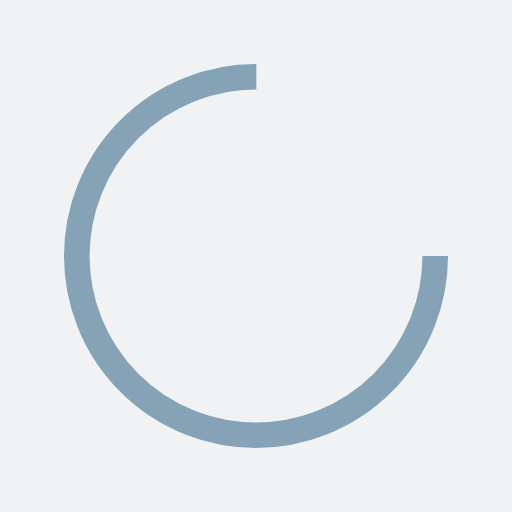
t = 0.00 s
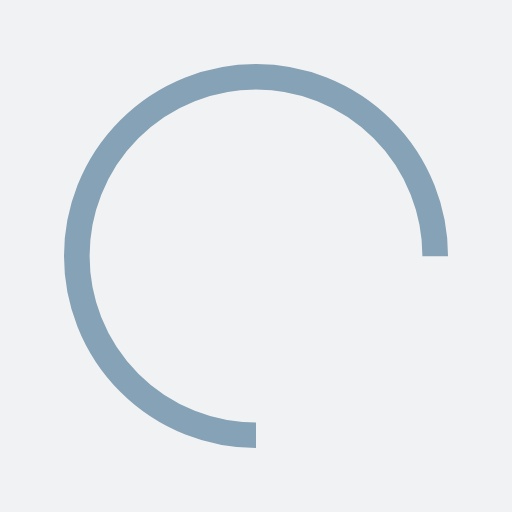
t = 0.25 s
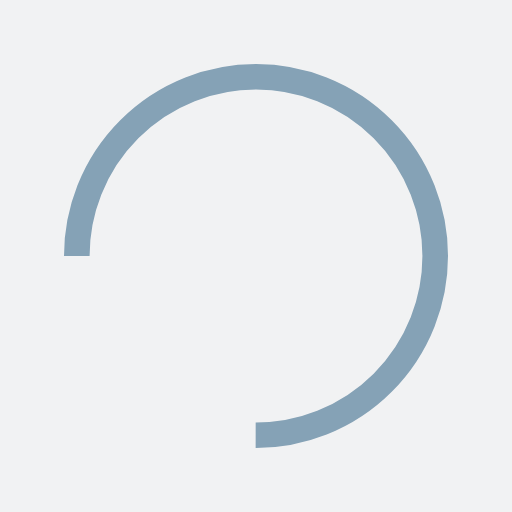
t = 0.50 s
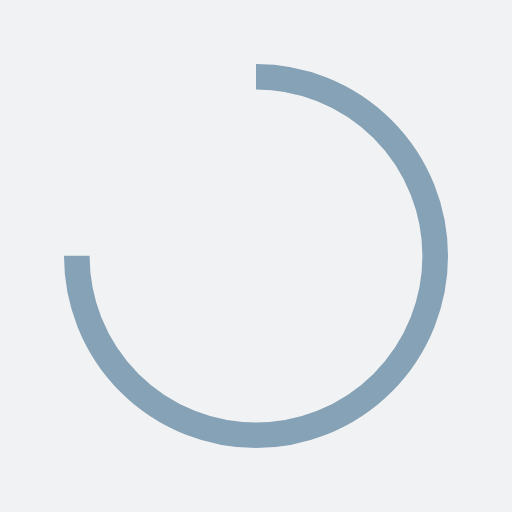
t = 0.75 s

The animated SVG that drew these frames (rendered in a browser with its animation timeline set to each time). Animation: 1 SMIL element (animateTransform=1); one cycle of 1.00 s, repeats indefinitely.

<?xml version="1.0" encoding="utf-8"?>
<svg xmlns="http://www.w3.org/2000/svg" xmlns:xlink="http://www.w3.org/1999/xlink" style="margin: auto; background: rgb(241, 242, 243); display: block; shape-rendering: auto;" width="200px" height="200px" viewBox="0 0 100 100" preserveAspectRatio="xMidYMid">
<circle cx="50" cy="50" fill="none" stroke="#85a2b6" stroke-width="5" r="35" stroke-dasharray="164.93361431346415 56.97787143782138">
  <animateTransform attributeName="transform" type="rotate" repeatCount="indefinite" dur="1s" values="0 50 50;360 50 50" keyTimes="0;1"></animateTransform>
</circle>
<!-- [ldio] generated by https://loading.io/ --></svg>
